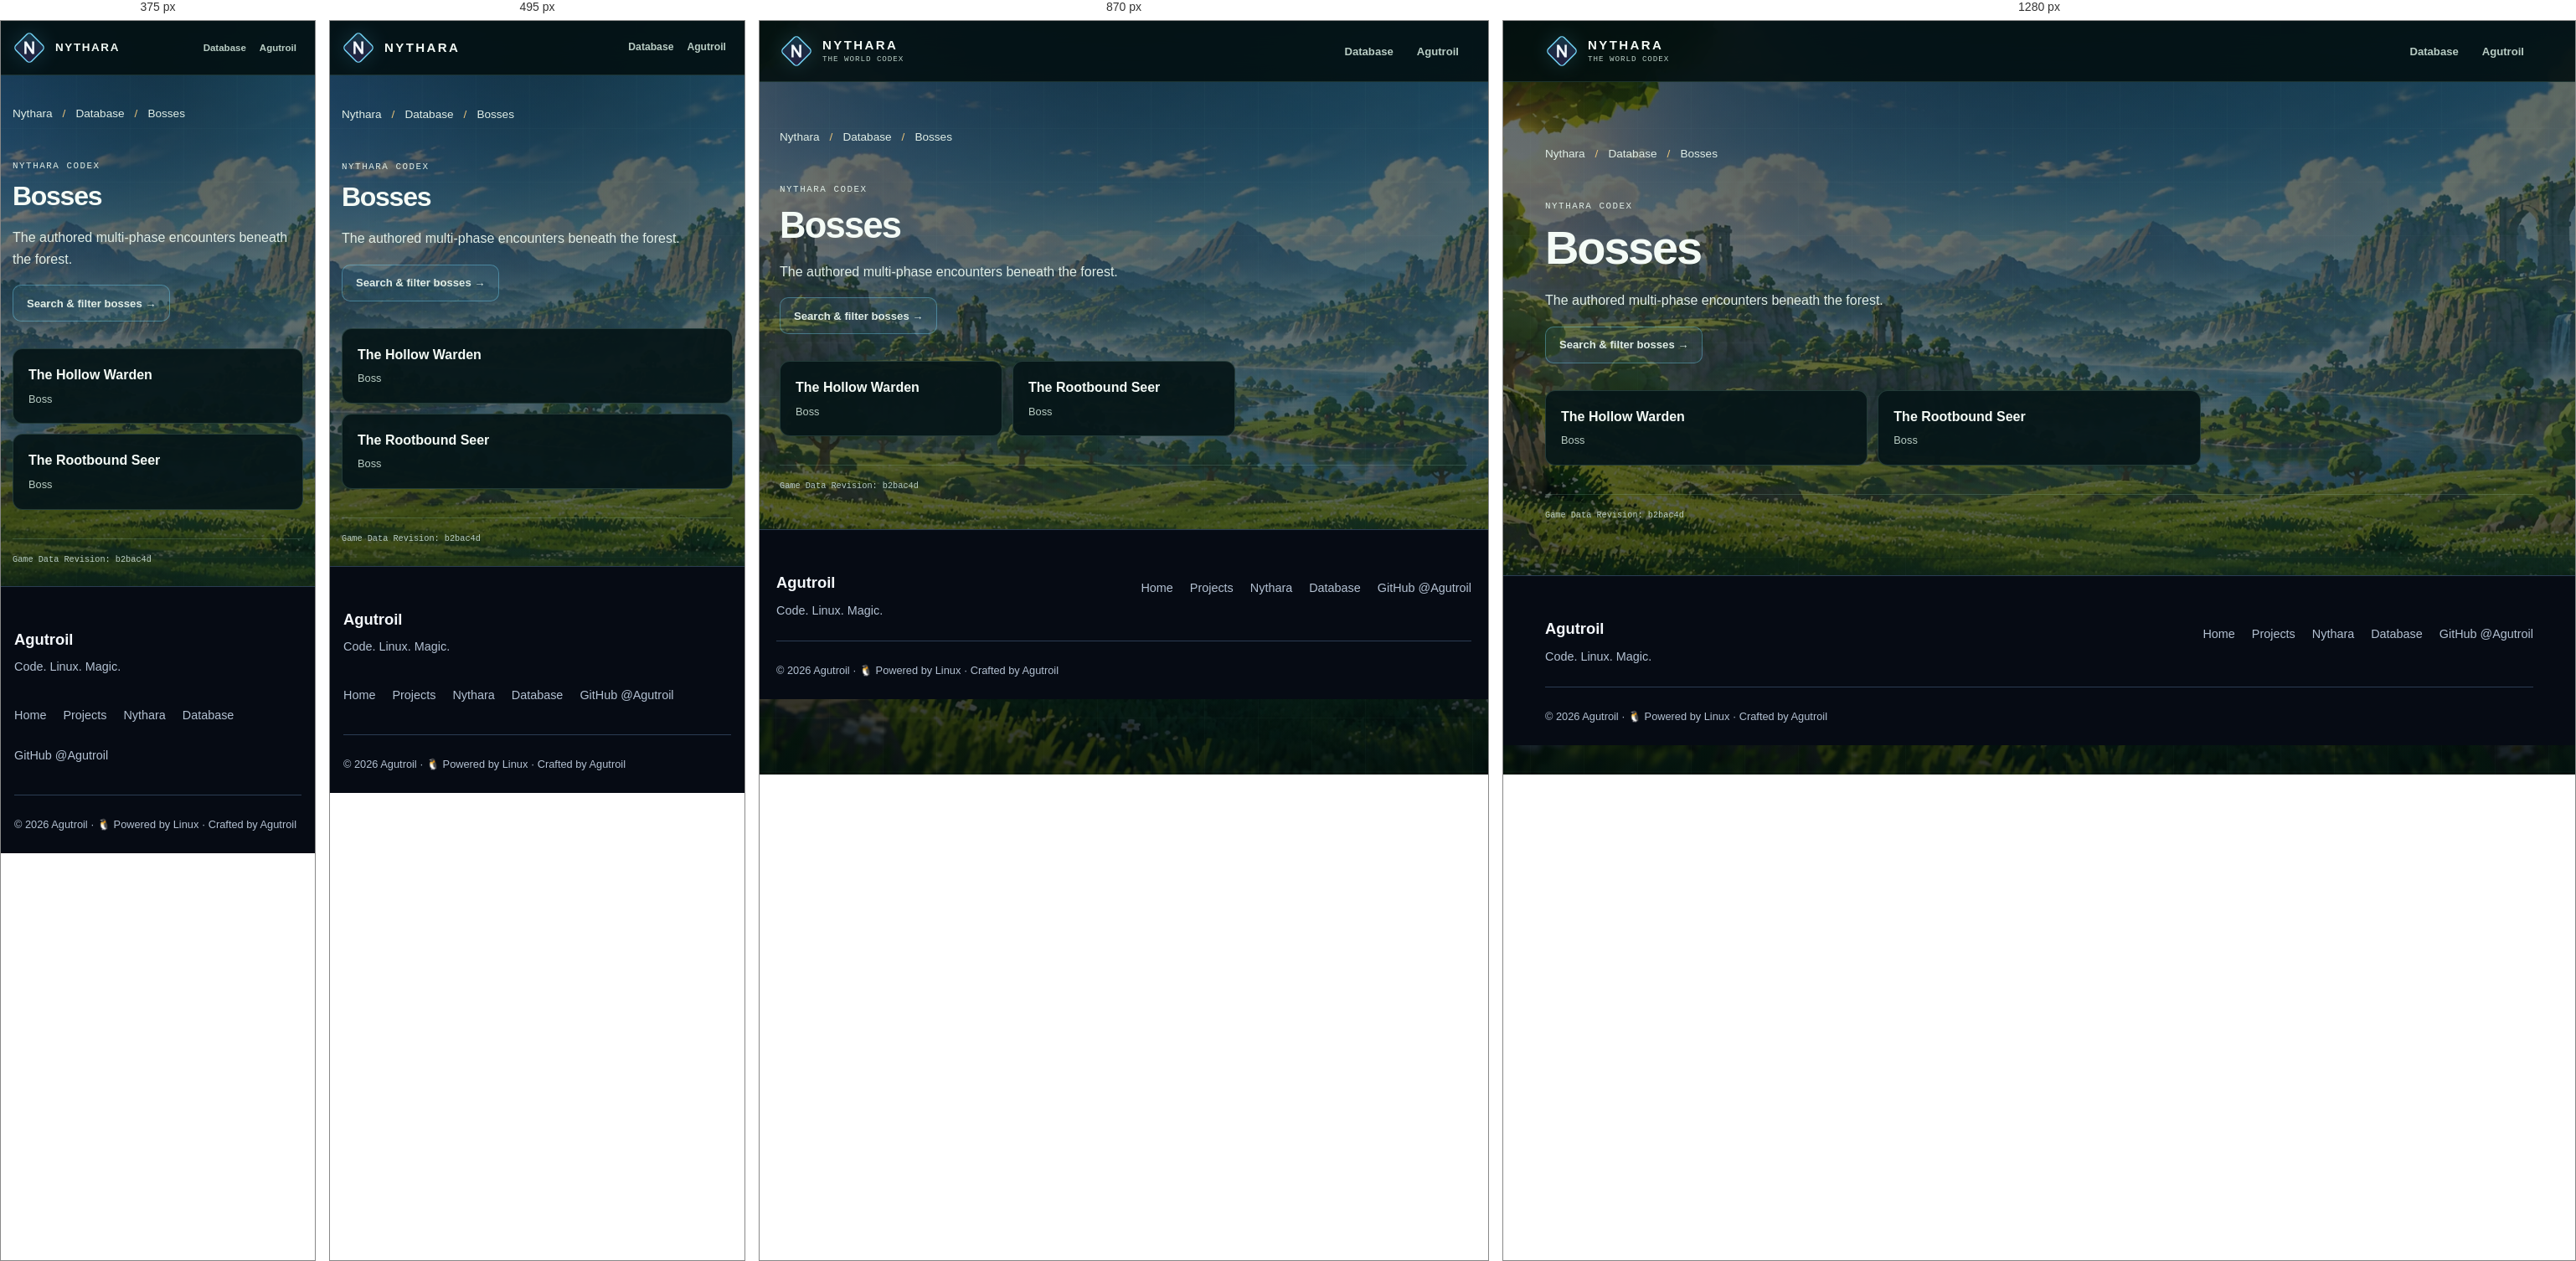
Rendered at 375 px, 495 px, 870 px and 1280 px, left to right.

<!-- file: index.html -->
<!doctype html>
<!-- Generated by tools/build_nythara_pages.py; edit the generator or its template. -->
<html lang="en">
<head>
  <meta charset="utf-8">
  <meta name="viewport" content="width=device-width, initial-scale=1">
  <title>Bosses · Nythara Database</title>
  <meta name="description" content="The authored multi-phase encounters beneath the forest. Explore the Nythara Codex.">
  <meta name="robots" content="index, follow">
  <meta name="theme-color" content="#071310">
  <link rel="canonical" href="https://agutroil.github.io/Nythara/database/boss/">
  <link rel="icon" type="image/svg+xml" href="/Nythara/assets/nythara-mark.svg">
  <link rel="apple-touch-icon" href="/Nythara/assets/apple-touch-icon.png">
  <meta property="og:type" content="website">
  <meta property="og:site_name" content="Nythara">
  <meta property="og:title" content="Bosses · Nythara Database">
  <meta property="og:description" content="The authored multi-phase encounters beneath the forest. Explore the Nythara Codex.">
  <meta property="og:url" content="https://agutroil.github.io/Nythara/database/boss/">
  <meta property="og:image" content="https://agutroil.github.io/Nythara/assets/nythara-banner.jpg">
  <meta property="og:image:width" content="1600">
  <meta property="og:image:height" content="533">
  <meta property="og:image:alt" content="Nythara — a 2D MMORPG in a 3D fantasy world">
  <meta name="twitter:card" content="summary_large_image">
  <meta name="twitter:title" content="Bosses · Nythara Database">
  <meta name="twitter:description" content="The authored multi-phase encounters beneath the forest. Explore the Nythara Codex.">
  <meta name="twitter:image" content="https://agutroil.github.io/Nythara/assets/nythara-banner.jpg">
  <meta name="twitter:image:alt" content="Nythara — a 2D MMORPG in a 3D fantasy world">
  <script type="application/ld+json">{"@context":"https://schema.org","@graph":[{"@type":"CollectionPage","name":"Bosses · Nythara Database","url":"https://agutroil.github.io/Nythara/database/boss/","description":"The authored multi-phase encounters beneath the forest. Explore the Nythara Codex.","isPartOf":{"@type":"WebSite","name":"Nythara","url":"https://agutroil.github.io/Nythara/"},"about":{"@type":"VideoGame","name":"Nythara","url":"https://agutroil.github.io/Nythara/"}},{"@type":"BreadcrumbList","itemListElement":[{"@type":"ListItem","position":1,"name":"Nythara","item":"https://agutroil.github.io/Nythara/"},{"@type":"ListItem","position":2,"name":"Database","item":"https://agutroil.github.io/Nythara/database/"},{"@type":"ListItem","position":3,"name":"Bosses","item":"https://agutroil.github.io/Nythara/database/boss/"}]}]}</script>
  <link rel="stylesheet" href="/assets/design.css">
  <link rel="stylesheet" href="/Nythara/database/database.css?v=current-sprites">
  <link rel="stylesheet" href="/Nythara/database/static.css">
</head>
<body id="top">
  <a class="skip-link" href="#main">Skip to main content</a>
  <header class="topbar">
    <nav class="wrap nav" aria-label="Main navigation">
      <a class="brand" href="/Nythara/">
        <img class="brand-mark" src="/Nythara/assets/nythara-mark.svg" width="40" height="40" alt="">
        <span class="brand-text"><strong>NYTHARA</strong><small>The world Codex</small></span>
      </a>
      <div class="nav-actions">
        <a class="nav-link" href="/Nythara/database/">Database</a>
        <a class="nav-link" href="/">Agutroil</a>
      </div>
    </nav>
  </header>
  <main class="wrap static-main" id="main" tabindex="-1">
    <nav class="static-crumbs" aria-label="Breadcrumb"><ol><li><a href="/Nythara/">Nythara</a></li><li><a href="/Nythara/database/">Database</a></li><li aria-current="page">Bosses</li></ol></nav>
    <header class="static-intro"><p class="eyebrow">Nythara Codex</p><h1>Bosses</h1><p>The authored multi-phase encounters beneath the forest.</p><a class="button button--ghost" href="/Nythara/database/#bosses">Search &amp; filter bosses →</a></header><ul class="static-entry-list"><li><a href="/Nythara/database/boss/hollow-warden/"><strong>The Hollow Warden</strong><span>Boss</span></a></li><li><a href="/Nythara/database/boss/rootbound-seer/"><strong>The Rootbound Seer</strong><span>Boss</span></a></li></ul>
    <p class="detail-source">Game Data Revision: b2bac4d</p>
  </main>
  <!-- Shared footer: tools/templates/site-footer.html -->
  <footer class="site-footer">
    <div class="site-footer-inner">
      <div class="site-footer-row">
        <div class="site-footer-brand">
          <strong>Agutroil</strong>
          <p>Code. Linux. Magic.</p>
        </div>
        <nav class="site-footer-links" aria-label="Footer navigation">
          <a href="/">Home</a>
          <a href="/#projects">Projects</a>
          <a href="/Nythara/">Nythara</a>
          <a href="/Nythara/database/">Database</a>
          <a href="https://github.com/Agutroil">GitHub @Agutroil</a>
        </nav>
      </div>
      <div class="site-footer-meta">
        <span>© 2026 Agutroil · <span aria-hidden="true">🐧</span> Powered by Linux · Crafted by Agutroil</span>

      </div>
    </div>
  </footer>
  <!-- End shared footer -->

</body>
</html>


/* @media block from design.css */
@media (max-width: 600px) {
  .site-footer-inner { width: calc(100% - 32px); }
  .site-footer-row { flex-direction: column; }
}

/* @media block from database.css */
@media (max-width: 1080px) {
  .category-grid {
    grid-template-columns: repeat(2, minmax(0, 1fr));
  }

  .facts-grid {
    grid-template-columns: repeat(2, minmax(0, 1fr));
  }
}

/* @media block from database.css */
@media (max-width: 980px) {
  .hero-grid {
    grid-template-columns: 1fr;
  }

  .snapshot {
    max-width: 520px;
  }

  .explorer-layout {
    grid-template-columns: 1fr;
  }

  .filters-col {
    position: static;
  }

  .filter-panel summary {
    display: flex;
  }

  .filter-body {
    padding-top: 2px;
    display: grid;
    grid-template-columns: repeat(2, minmax(0, 1fr));
  }

  .filter-group {
    min-width: 0;
  }

  .codex-label {
    display: none;
  }

  .codex-nav-inner {
    gap: 0;
  }
}

/* @media block from database.css */
@media (max-width: 760px) {
  .wrap {
    width: calc(100% - 32px);
  }

  .cat-nav a {
    padding-inline: 8px;
  }

  .home-intro {
    align-items: flex-start;
    flex-direction: column;
    gap: 12px;
  }

  .category-grid,
  .codex-notes {
    grid-template-columns: repeat(2, minmax(0, 1fr));
  }

  .detail-hero {
    grid-template-columns: 1fr;
  }

  .detail-media {
    min-height: 210px;
    max-height: 300px;
  }

  .view-title-row {
    align-items: flex-start;
    flex-direction: column;
    gap: 10px;
  }

  .view-meta {
    padding-bottom: 0;
  }


}

/* @media block from database.css */
@media (max-width: 620px) {
  :root {
    --topbar: 64px;
  }

  body::before {
    background-position: 70% top;
  }

  .wrap {
    width: calc(100% - 28px);
  }

  .brand-text small {
    display: none;
  }

  .nav-actions {
    gap: 0;
  }

  .nav-link {
    padding-inline: 8px;
    font-size: 0.76rem;
  }

  .nav-link .icon {
    display: none;
  }

  .codex-nav-inner {
    min-height: 46px;
  }

  .cat-nav a {
    min-height: 36px;
    padding: 6px 8px;
    font-size: 0.74rem;
  }

  .search-dock {
    padding-top: 10px;
  }

  .search-form {
    min-height: 52px;
    padding-left: 14px;
    border-radius: 13px;
  }

  .search-key {
    display: none;
  }

  .filter-body {
    grid-template-columns: 1fr;
  }

  .filter-group select,
  .sort-control select {
    font-size: 1rem;
  }

  .search-clear {
    width: 34px;
    height: 34px;
  }

  .hero-copy h1 {
    font-size: clamp(2.75rem, 15.5vw, 4.2rem);
  }

  .hero-tagline {
    font-size: 1.1rem;
  }

  .snapshot {
    padding: 20px;
  }

  .explorer {
    padding-top: 24px;
  }

  .category-grid,
  .category-grid--primary,
  .codex-notes {
    grid-template-columns: 1fr;
  }

  .category-card {
    min-height: 132px;
  }

  .category-card--primary {
    min-height: 148px;
  }

  .entry-grid {
    grid-template-columns: 1fr;
  }

  .results-toolbar {
    align-items: flex-start;
    flex-direction: column;
    gap: 8px;
  }

  .sort-control {
    width: 100%;
    justify-content: space-between;
  }

  .sort-control select {
    flex: 1;
    max-width: 210px;
  }

  .facts-grid {
    grid-template-columns: 1fr;
  }

  .fact-row {
    grid-template-columns: 1fr;
    gap: 4px;
  }

  .detail-copy h2 {
    font-size: clamp(2rem, 11vw, 3rem);
  }

  .detail-media {
    min-height: 180px;
  }

  .message-panel {
    padding: 24px 20px;
  }
}

/* @media block from database.css */
@media (max-width: 390px) {
  .hero-hints {
    gap: 5px;
  }

  .hint {
    padding-inline: 9px;
    font-size: 0.7rem;
  }

  .brand-text strong {
    font-size: 0.84rem;
    letter-spacing: 0.12em;
  }

  .nav-link {
    font-size: 0.72rem;
  }
}

/* @media block from database.css */
@media (max-width: 980px) {
  .category-overview { grid-template-columns: repeat(3, minmax(0, 1fr)); }
}

/* @media block from database.css */
@media (max-width: 760px) {
  .detail-hero, .detail-record[data-variant="dungeon"] .detail-hero { grid-template-columns: 1fr; }
  .related-section .link-list { grid-template-columns: repeat(2, minmax(0, 1fr)); }
}

/* @media block from database.css */
@media (max-width: 620px) {
  .category-overview { grid-template-columns: repeat(2, minmax(0, 1fr)); }
  .hero-stats .fact { padding: 10px; }
  .hero-stats .fact dd { font-size: 1.2rem; }
  .detail-section { margin-top: 28px; }
  .related-section { margin-top: 32px; padding-top: 24px; }
  .related-section .link-list { grid-template-columns: 1fr; }
}

/* @media block from database.css */
@media (min-width: 981px) {
  .detail-hero:has(> .is-capture) {
    grid-template-columns: minmax(0, 1.1fr) minmax(0, 1fr);
  }
}

/* @media block from static.css */
@media (max-width: 760px) {
  .static-entry-list, .static-facts { grid-template-columns: repeat(2, minmax(0, 1fr)); }
}

/* @media block from static.css */
@media (max-width: 620px) {
  .static-entry-list, .static-facts { grid-template-columns: 1fr; }
}